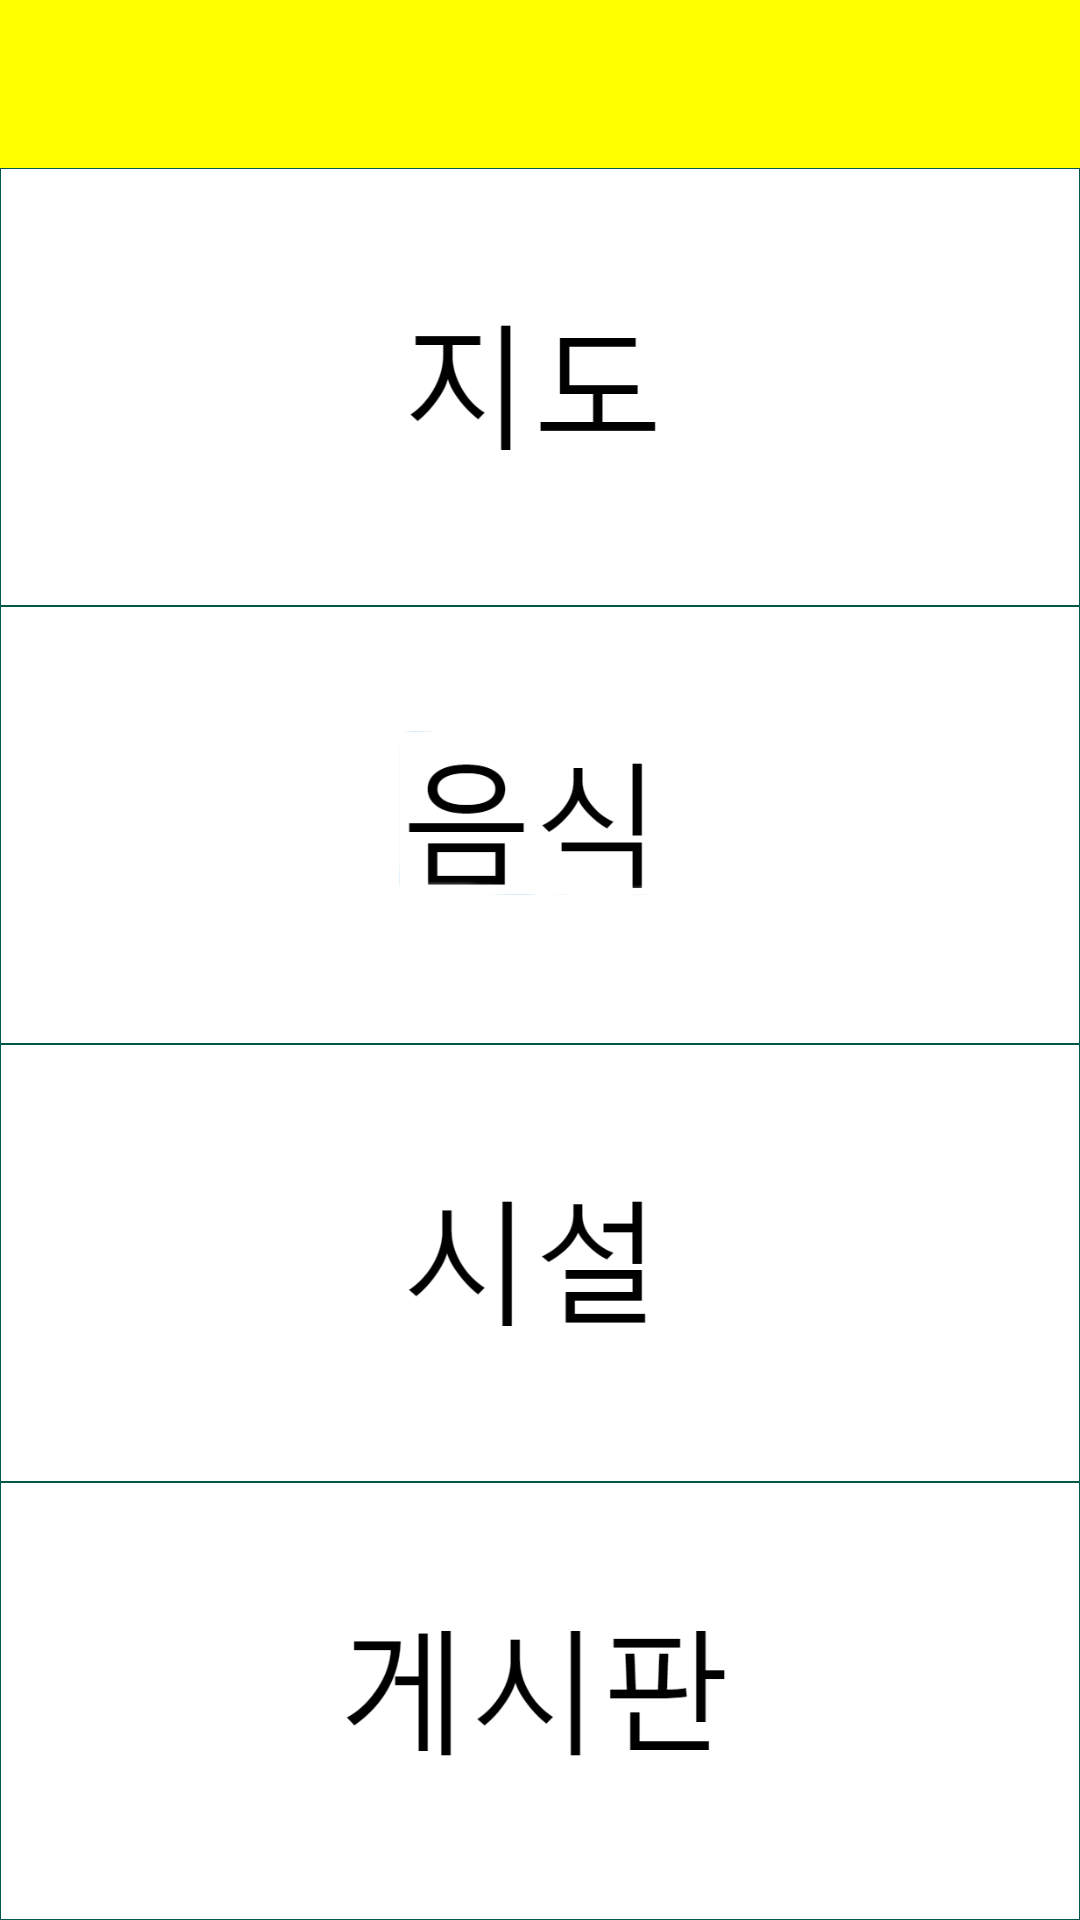

Produce the Android XML layout that renders to this screen, including the resource entries it uses.
<!-- AndroidManifest.xml: application theme AppTheme -->
<!-- res/layout/activity_what.xml -->
<?xml version="1.0" encoding="utf-8"?>
<RelativeLayout xmlns:android="http://schemas.android.com/apk/res/android"
    xmlns:app="http://schemas.android.com/apk/res-auto"
    xmlns:tools="http://schemas.android.com/tools"
    android:layout_width="match_parent"
    android:layout_height="match_parent"
    tools:context=".WhatActivity">

    <android.support.v7.widget.Toolbar
        android:id="@+id/toolbar"
        android:layout_width="match_parent"
        android:layout_height="wrap_content"
        android:background="#FFFF00">

        <ImageView
            android:layout_width="50dp"
            android:layout_height="50dp"
            android:layout_gravity="right"
            android:src="@drawable/myinform"
            android:clickable="true"
            android:onClick="clickMyinform"/>

    </android.support.v7.widget.Toolbar>

    <LinearLayout

        android:layout_width="match_parent"
        android:layout_height="match_parent"
        android:orientation="vertical"
        android:layout_below="@+id/toolbar"
        android:weightSum="4">

        <ImageView
            android:id="@+id/iv_map"
            android:layout_width="match_parent"
            android:layout_height="0dp"
            android:layout_weight="1"
            android:src="@drawable/map"
            android:clickable="true"
            android:onClick="clickMap"
            android:background="@drawable/back_angle"/>

        <ImageView
            android:id="@+id/iv_food"
            android:layout_width="match_parent"
            android:layout_height="0dp"
            android:layout_weight="1"
            android:src="@drawable/food"
            android:clickable="true"
            android:onClick="clickFood"
            android:background="@drawable/back_angle"/>

        <ImageView
            android:id="@+id/iv_facility"
            android:layout_width="match_parent"
            android:layout_height="0dp"
            android:layout_weight="1"
            android:src="@drawable/facility"
            android:clickable="true"
            android:onClick="clickFacility"
            android:background="@drawable/back_angle"/>

        <ImageView
            android:id="@+id/iv_share"
            android:layout_width="match_parent"
            android:layout_height="0dp"
            android:layout_weight="1"
            android:src="@drawable/share"
            android:clickable="true"
            android:onClick="clickShare"
            android:background="@drawable/back_angle"/>

    </LinearLayout>



</RelativeLayout>
<!-- resources referenced by this layout -->
<resources>
  <!-- drawable back_angle (drawable) -->
  <?xml version="1.0" encoding="utf-8"?>
  <shape xmlns:android="http://schemas.android.com/apk/res/android"
      android:shape="rectangle">
  
      <solid android:color="#FFFFFFFF"/>
      <stroke android:color="@color/colorPrimaryDark" android:width="0.1dp"/>
  
  </shape>
  <!-- drawable facility: png bitmap (drawable, 5728 bytes) -->
  <!-- drawable food: png bitmap (drawable, 6972 bytes) -->
  <!-- drawable map: png bitmap (drawable, 4519 bytes) -->
  <!-- drawable share: png bitmap (drawable, 6373 bytes) -->
  <style name="AppTheme" parent="Theme.MaterialComponents.Light.NoActionBar">
          
          <item name="colorPrimary">#FFFF00</item>
          <item name="colorPrimaryDark">@color/colorPrimaryDark</item>
          <item name="colorAccent">@color/colorAccent</item>
  
  
      </style>
  <color name="colorPrimaryDark">#00574B</color>
  <color name="colorAccent">#D81B60</color>
</resources>
